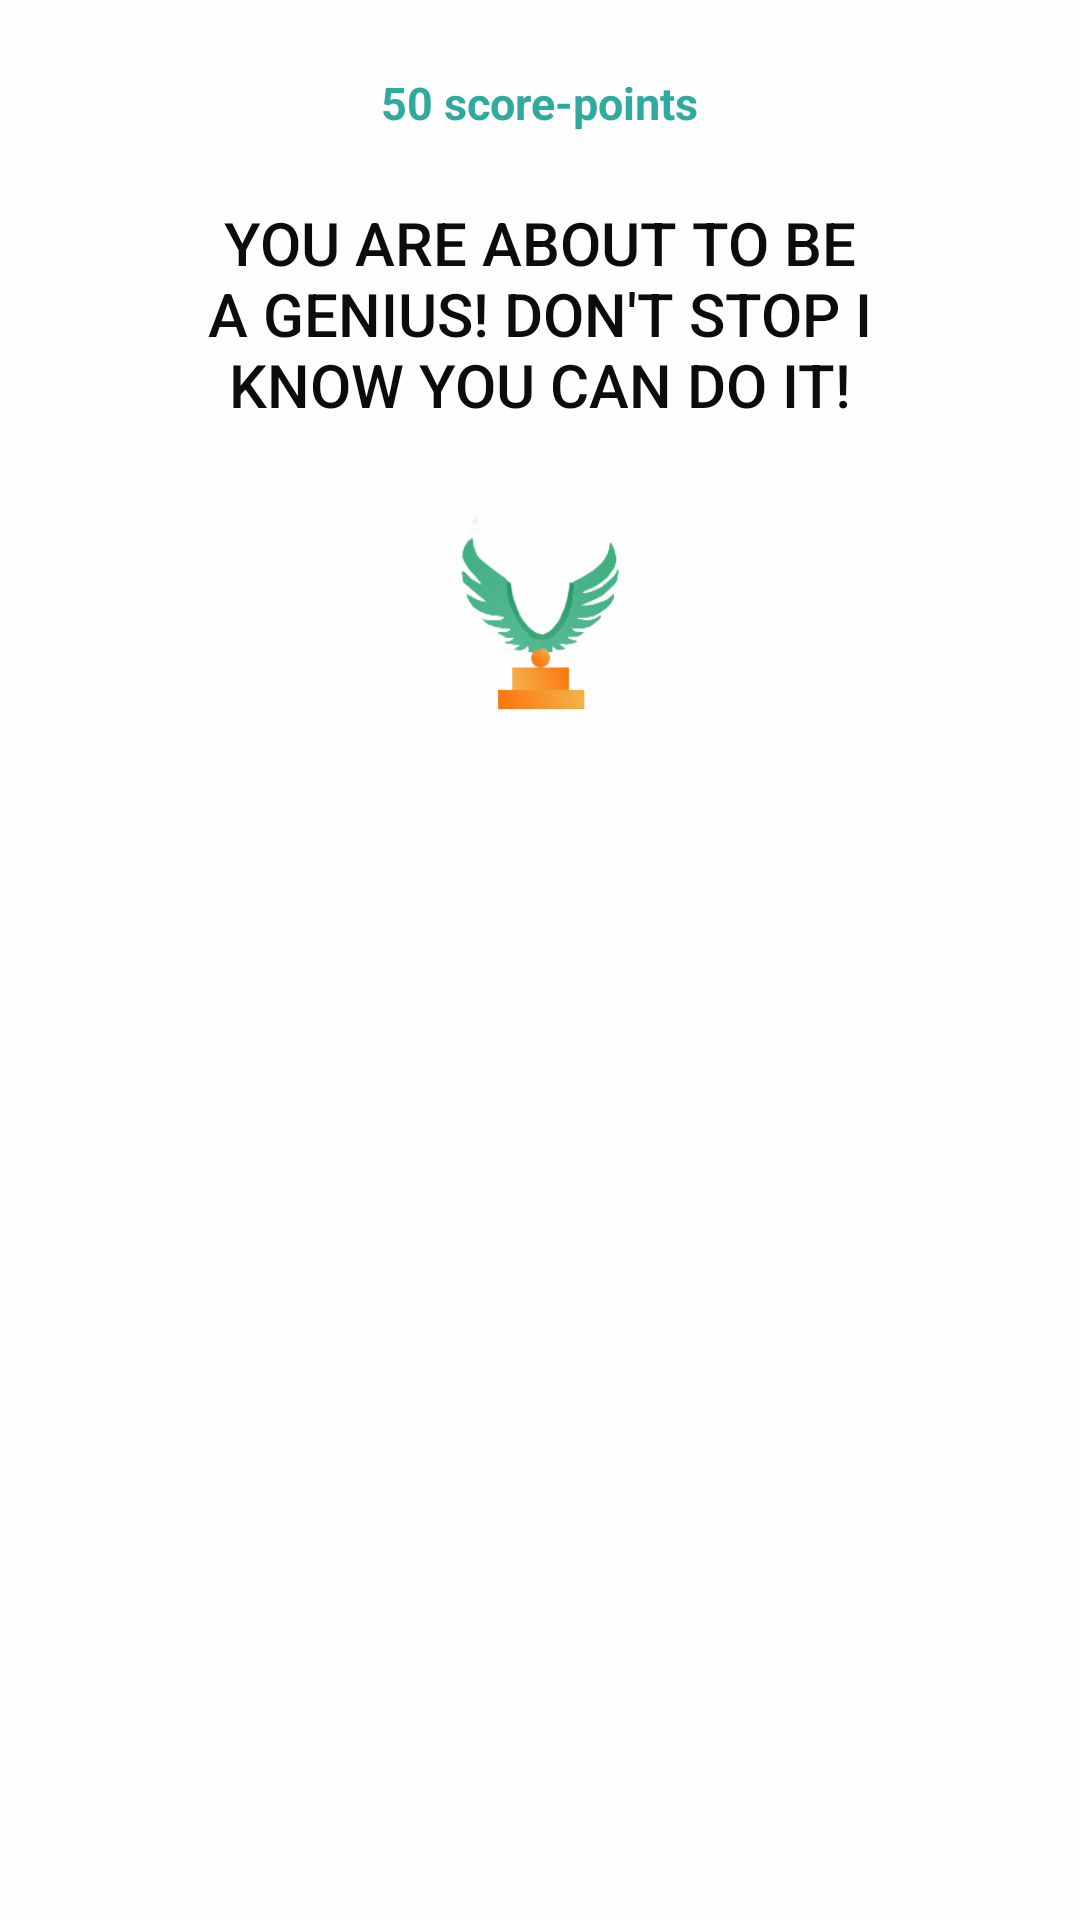

Produce the Android XML layout that renders to this screen, including the resource entries it uses.
<!-- AndroidManifest.xml: application theme AppTheme -->
<!-- res/layout/popup_menu2_5.xml -->
<?xml version="1.0" encoding="utf-8"?>
<LinearLayout xmlns:android="http://schemas.android.com/apk/res/android"
    xmlns:app="http://schemas.android.com/apk/res-auto"
    android:layout_width="match_parent"
    android:layout_height="match_parent"
    android:orientation="vertical"
    android:background="#fff"
    android:alpha="0.95"
    android:weightSum="1">

    <RelativeLayout
        android:layout_width="match_parent"
        android:layout_height="279dp"
        android:layout_weight="0.23">

        <TextView
            android:id="@+id/textView18"
            android:layout_width="wrap_content"
            android:layout_height="wrap_content"
            android:layout_alignParentTop="true"
            android:layout_centerHorizontal="true"
            android:layout_marginTop="24dp"
            android:text="50 score-points"
            android:textColor="#26A69A"
            android:textSize="15dp"
            android:textStyle="bold" />

        <TextView
            android:id="@+id/textView3"
            android:layout_width="match_parent"
            android:layout_height="wrap_content"
            android:paddingLeft="50dp"
            android:paddingRight="50dp"
            android:text="You are about to be a genius! Don't stop I know you can do it!"
            android:textAlignment="center"
            android:textAppearance="@style/TextAppearance.AppCompat.Button"
            android:textColor="#000"
            android:textSize="20dp"
            android:layout_marginTop="23dp"
            android:layout_below="@+id/textView18"
            android:layout_alignParentLeft="true"
            android:layout_alignParentStart="true" />

        <ImageView
            android:layout_width="80dp"
            android:layout_height="80dp"
            android:src="@drawable/trophy5"
            android:layout_marginTop="16dp"
            android:id="@+id/imageView3"
            android:layout_below="@+id/textView3"
            android:layout_centerHorizontal="true" />

    </RelativeLayout>
</LinearLayout>
<!-- resources referenced by this layout -->
<resources>
  <!-- drawable trophy5: png bitmap (drawable, 12835 bytes) -->
  <style name="AppTheme" parent="Theme.AppCompat.Light.NoActionBar">
          
          <item name="colorPrimary">#000</item>
          <item name="colorPrimaryDark">#000</item>
          <item name="colorAccent">@color/colorPrimary</item>
  
  
  
      </style>
  <color name="colorPrimary">#3F51B5</color>
</resources>
